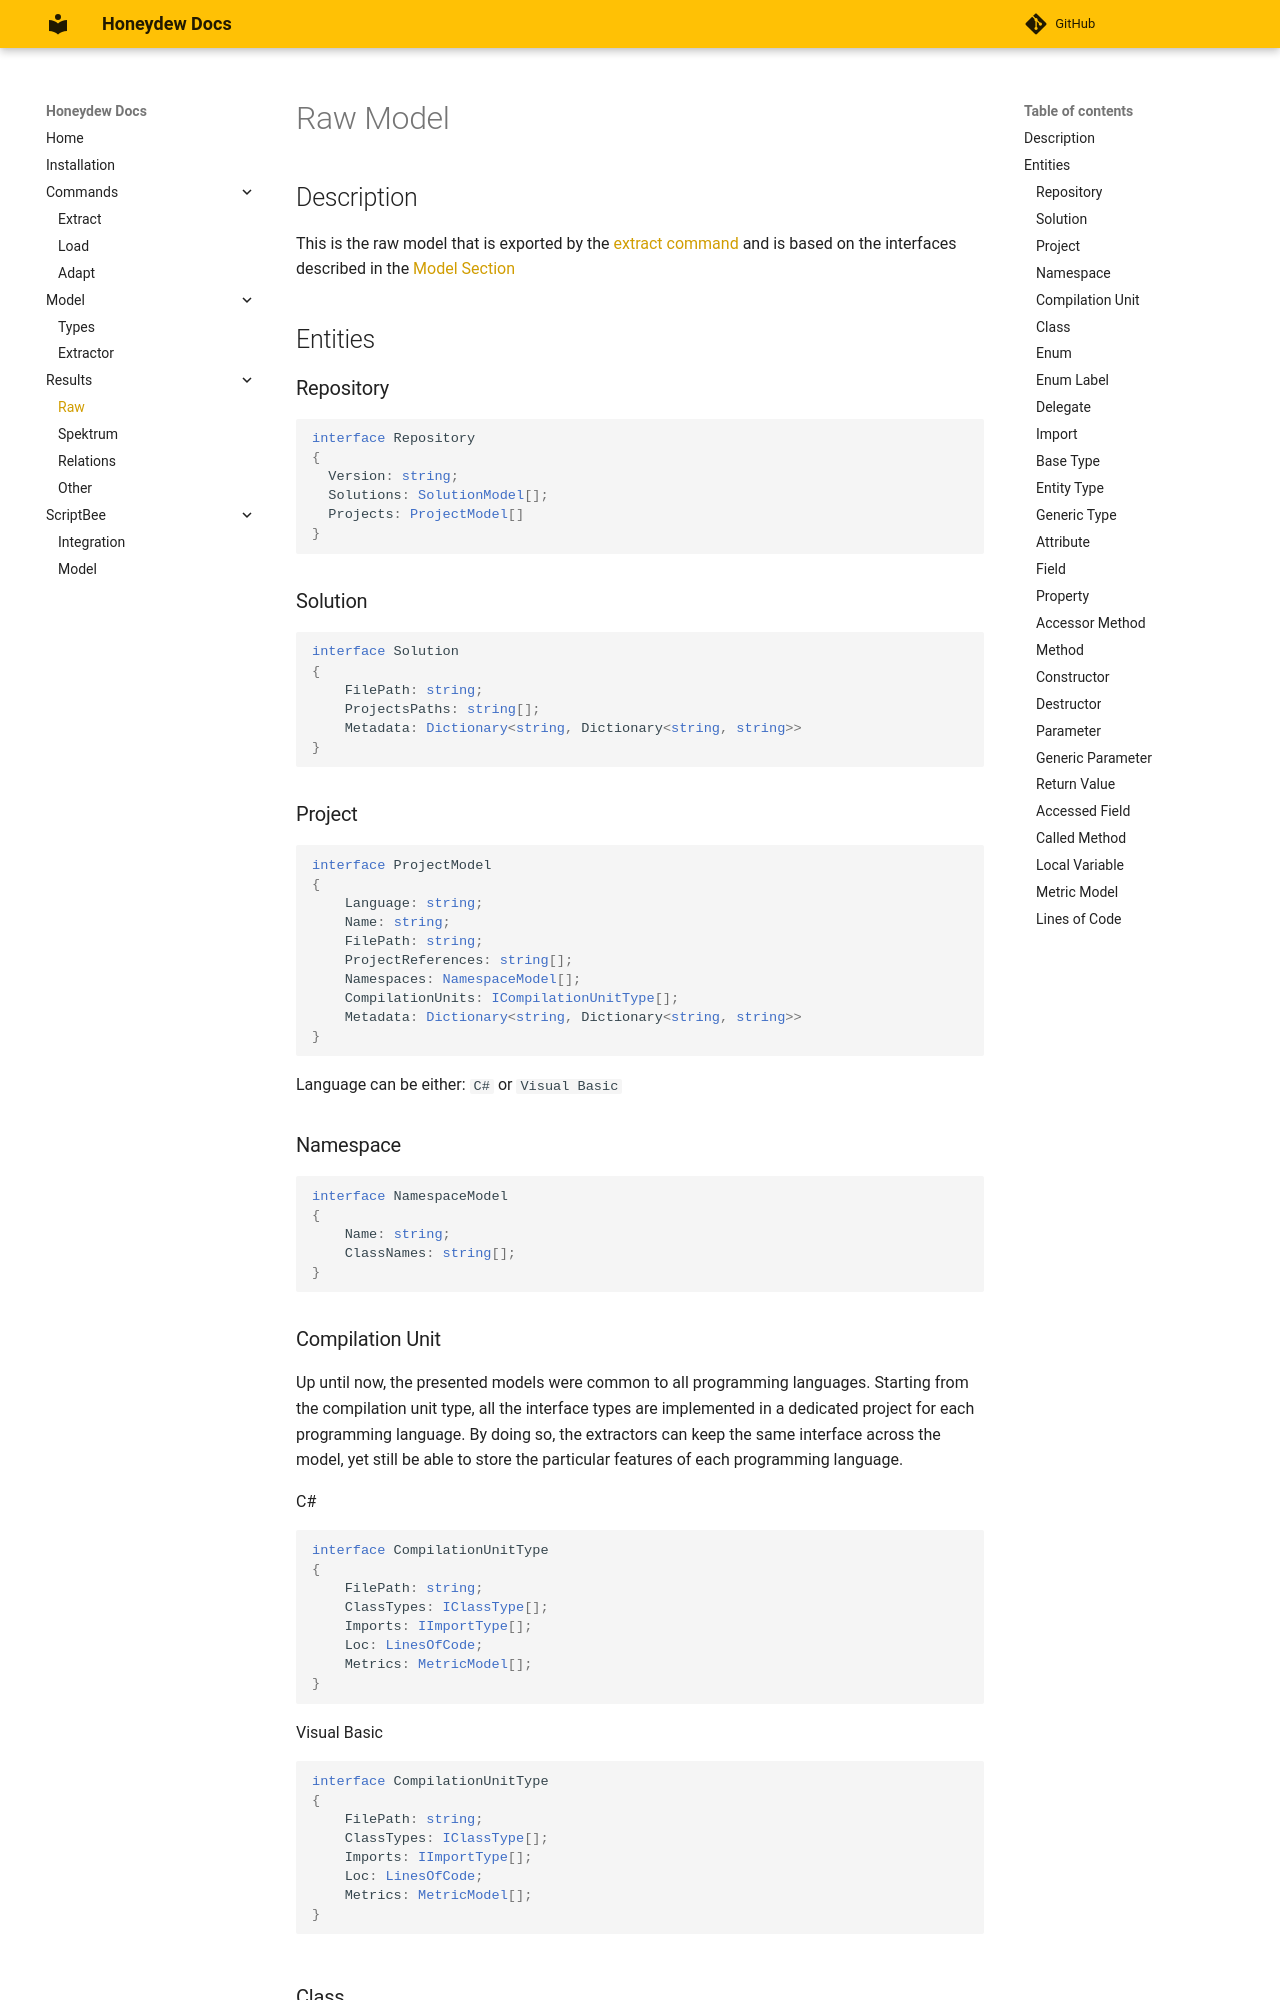

repository: dxworks/honeydew · page: model_results/raw/index.html · generator: mkdocs

# Raw Model

## Description

This is the raw model that is exported by the [extract command](/commands/extract) and is based on the interfaces described in the [Model Section](/model/types)

## Entities

### Repository

```typescript
interface Repository
{
  Version: string;
  Solutions: SolutionModel[];
  Projects: ProjectModel[]
}
```

### Solution

```typescript
interface Solution
{
    FilePath: string;
    ProjectsPaths: string[];
    Metadata: Dictionary<string, Dictionary<string, string>>
}
```

### Project

```typescript
interface ProjectModel
{
    Language: string;
    Name: string;
    FilePath: string;
    ProjectReferences: string[];
    Namespaces: NamespaceModel[];
    CompilationUnits: ICompilationUnitType[];
    Metadata: Dictionary<string, Dictionary<string, string>>
}
```
Language can be either: `C#` or `Visual Basic`


### Namespace

```typescript
interface NamespaceModel 
{
    Name: string;
    ClassNames: string[];
}
```

### Compilation Unit

Up until now, the presented models were common to all programming languages.
Starting from the compilation unit type, all the interface types are implemented in a dedicated project for each programming language.
By doing so, the extractors can keep the same interface across the model, yet still be able to store the particular features of each programming language.

=== "C#"

    ```typescript
    interface CompilationUnitType
    {
        FilePath: string;
        ClassTypes: IClassType[];
        Imports: IImportType[];
        Loc: LinesOfCode;
        Metrics: MetricModel[];
    }
    ```
=== "Visual Basic"

    ```typescript
    interface CompilationUnitType
    {
        FilePath: string;
        ClassTypes: IClassType[];
        Imports: IImportType[];
        Loc: LinesOfCode;
        Metrics: MetricModel[];
    }
    ```
